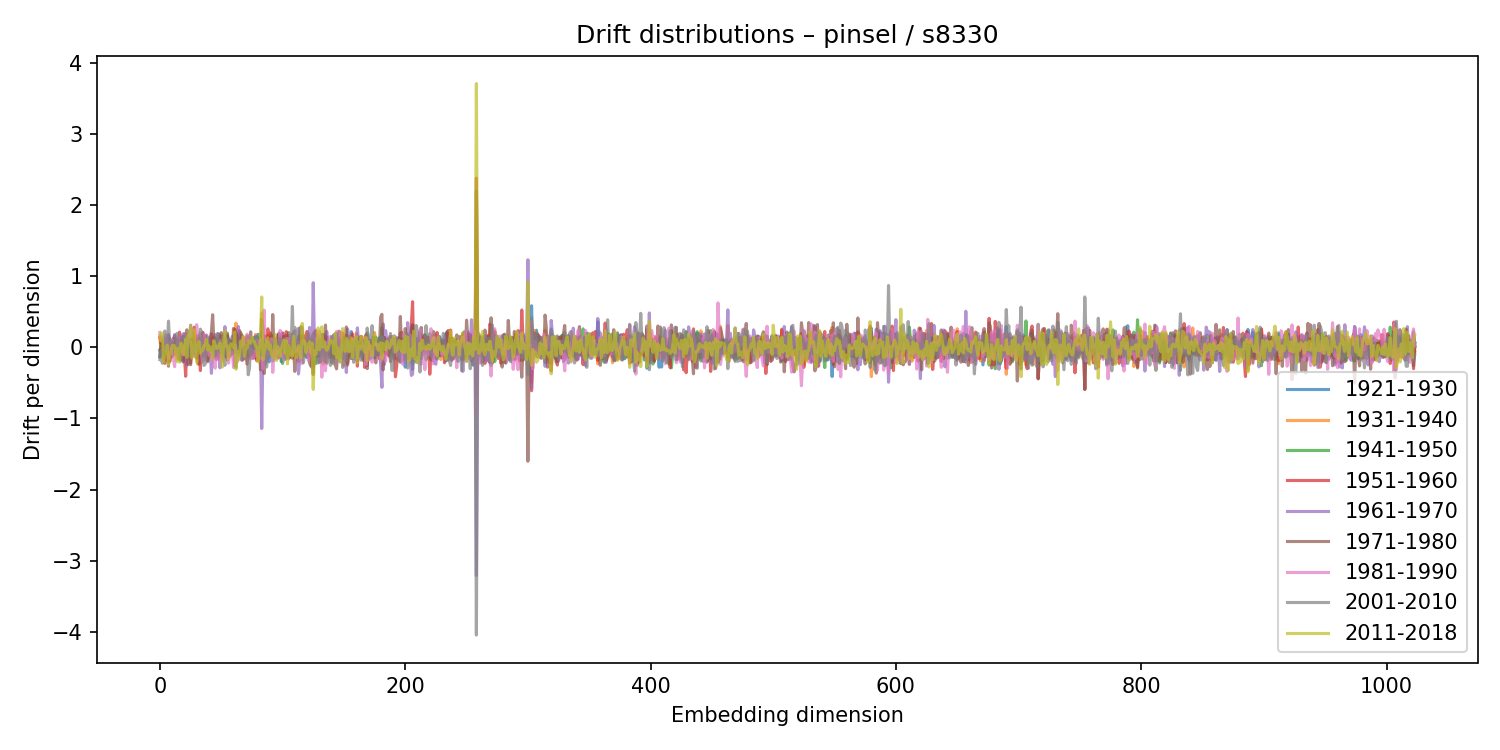

Source data for this figure (header and first rows):
1921-1930, 1931-1940, 1941-1950, 1951-1960, 1961-1970, 1971-1980, 1981-1990, 2001-2010, 2011-2018
-0.1326, 0.1196, -0.03299, 0.1439, -0.05572, -0.1345, 0.2091, -0.1736, 0.172
0.06856, -0.03685, -0.02236, 0.05399, -0.1031, 0.06414, 0.1059, -0.04597, 0.08767
0.01989, -0.02951, -0.06279, 0.113, -0.04715, 0.0007985, 0.09927, -0.2239, 0.1992
-0.05526, -0.03141, 0.09628, -0.117, -0.06953, -0.07833, 0.1509, 0.07891, -0.2085
0.0001167, -0.005883, -0.009041, -0.2265, 0.1207, -0.09885, -0.03912, 0.2298, -0.102
-0.07507, 0.04233, 0.07088, -0.08545, 0.1285, -0.178, 0.1744, -0.08427, -0.07484
0.03133, -0.01334, -0.01817, -0.04906, 0.07112, -0.04435, 0.09602, -0.0259, 0.03132
0.159, -0.1061, 0.04203, 0.05145, 0.1803, -0.266, -0.1559, 0.3683, -0.2444
0.01769, -0.06476, 0.1258, -0.2003, -0.03572, 0.1028, 0.05207, 0.02513, -0.07934
0.0736, 0.035, 0.01553, -0.09848, 0.003559, 0.05053, 0.07853, 0.03749, -0.09591
0.03921, 0.09988, -0.002904, -0.08579, -0.01852, -0.1325, 0.1074, 0.07505, 0.02409
0.0209, -0.02669, -0.001785, 0.00296, 0.09283, 0.1247, -0.1673, -0.0428, 0.0256
-0.09943, 0.1105, -0.08947, 0.1607, 0.1789, 0.02546, -0.2722, 0.0748, 0.02374
-0.07065, 0.08708, -0.00446, -0.1023, 0.09553, -0.05173, -0.005361, 0.1238, -0.1107
-0.09839, 0.01593, 0.03684, -0.1019, -0.01339, 0.01345, -0.1035, 0.1965, -0.1991
0.05429, -0.1694, 0.1202, -0.02687, -0.1681, -0.009064, 0.1359, -0.08245, -0.01157
-0.04893, 0.07496, -0.0314, 0.2135, -0.1267, -0.08113, 0.008403, 0.08904, -0.2086
-0.1658, 0.1142, -0.02003, 0.01351, 0.1234, -0.19, 0.00834, 0.0398, 0.05901
0.02966, -0.06934, -0.04757, 0.02373, 0.1602, -0.1295, 0.01336, -0.01352, 0.03778
-0.1842, 0.02949, -0.07694, 0.1529, 0.1893, -0.207, -0.1078, 0.1402, -0.04773
-0.06727, 0.1952, -0.04563, -0.1009, 0.04221, 0.02979, -0.0006019, 0.03499, -0.104
0.164, -0.08826, 0.1905, -0.4072, -0.1829, -0.01916, 0.197, 0.1884, 0.1148
-0.04715, -0.03275, 0.1181, 0.02912, -0.2524, 0.2465, 0.03857, -0.04031, -0.1403
-0.03093, 0.02108, 0.01135, 0.02569, 0.08808, -0.2405, 0.009848, -0.1035, 0.1687
-0.08872, 0.1081, -0.07378, 0.00287, -0.109, -0.001358, 0.06293, 0.1151, 0.08036
-0.1443, 0.09528, 0.08036, -0.2241, 0.3115, -0.2453, 0.0708, -0.1329, 0.3042
-0.06627, -0.01197, 0.08658, -0.06538, 0.05641, 0.1111, -0.02016, -0.0273, -0.1504
0.08674, 0.009656, -0.000645, 0.1404, -0.03668, 0.09473, -0.09849, -0.08096, 0.02694
0.001836, -0.02495, -0.01876, 0.2824, -0.01858, -0.1071, -0.1327, -0.02614, 0.2483
-0.07383, 0.154, -0.0408, 0.1096, -0.1196, -0.08655, -0.0677, 0.1139, -0.02075
0.02766, 0.1101, -0.1343, -0.1551, -0.08969, -0.06397, 0.3184, 0.02443, -0.2062
0.126, -0.2385, -0.008066, 0.1632, -0.004342, -0.03638, 0.01553, -0.02492, 0.02466
0.06557, 0.05994, -0.1389, 0.03176, 0.05743, -0.238, 0.1989, -0.02478, 0.08112
0.06318, -0.06039, 0.07462, -0.3271, 0.08279, -0.1789, 0.1396, 0.2558, -0.08401
-0.09012, 0.01405, -0.1269, 0.03817, -0.05179, 0.1074, -0.1138, 0.2078, -0.04079
0.1479, -0.08612, -0.09306, 0.2112, -0.09219, 0.1785, -0.2015, -0.0874, -0.03972
-0.1237, 0.08257, 0.04065, 0.09726, 0.01618, 0.0496, 0.1814, -0.2544, 0.02908
-0.1333, -0.02508, 0.07547, 0.1054, 0.05791, 0.1647, -0.1733, -0.2315, 0.02395
0.05517, -0.06108, -0.03316, -0.1518, 0.1726, -0.1311, 0.07728, 0.0236, 0.1143
0.02281, -0.08142, 0.03826, -0.1825, 0.1345, -0.2031, 0.06241, 0.1246, -0.03717
-0.07381, 0.0205, -0.07103, 0.06915, 0.1378, -0.05789, -0.09758, -0.04334, 0.01871
0.0123, 0.008037, 0.0487, 0.1011, -0.03626, 0.07001, -0.1258, -0.03258, -0.05846
-0.1173, 0.04829, -0.02163, 0.189, -0.3655, 0.2178, -0.04165, -0.03245, 0.005048
0.04246, 0.1299, -0.01429, -0.07509, -0.03521, 0.4576, -0.05186, -0.0537, -0.1655
-0.1519, 0.08979, 0.009871, 0.1455, -0.07803, 0.05198, -0.2056, 0.08114, 0.0939
-0.06654, 0.0676, -0.06705, 0.0294, 0.1806, 0.1298, -0.2932, -0.1163, 0.04285
0.09417, 0.0926, -0.04865, 0.03951, 0.1501, -0.1696, 0.02841, 0.09133, -0.01465
-0.05808, -0.01447, 0.1076, -0.1324, 0.05503, -0.1174, -0.1154, 0.1953, -0.008842
-0.1494, 0.1849, -0.1283, 0.06303, 0.1883, 0.005955, -0.1832, -0.029, 0.01562
0.1056, 0.003048, 0.08382, 0.01667, -0.2894, 0.1327, 0.09693, -0.07374, 0.0601
0.02425, 0.04401, -0.1318, 0.1592, 0.03369, 0.2062, -0.1647, -0.0471, -0.07828
-0.008952, -0.05415, 0.1232, -0.02248, -0.0003176, 0.182, -0.1959, 0.14, -0.277
0.08877, -0.07814, 0.09242, 0.08336, 0.05944, -0.09312, 0.003706, -0.1625, 0.09124
0.07883, -0.1367, 0.09193, -0.1135, 0.2914, -0.1247, 0.04805, -0.2533, 0.2323
-0.1376, -0.02771, 0.07542, -0.1047, 0.02586, -0.06091, 0.1002, -0.002129, 0.008149
0.168, -0.1812, 0.1535, -0.1158, -0.09897, 0.1994, -0.09035, 0.03453, 0.02191
-0.1156, 0.1003, -0.03899, -0.02058, 0.1145, 0.05521, -0.2235, 0.1171, -0.1661
0.02983, -0.02735, 0.1058, 0.02819, -0.1323, 0.08007, -0.03481, -0.0403, -0.003029
-0.03554, 0.05731, 0.07988, -0.1068, -0.02545, -0.05105, -0.06207, 0.03401, 0.05073
-0.08692, -0.06657, -0.04859, 0.004491, 0.1543, -0.08818, -0.0548, 0.01807, 0.03724
... 964 more rows
